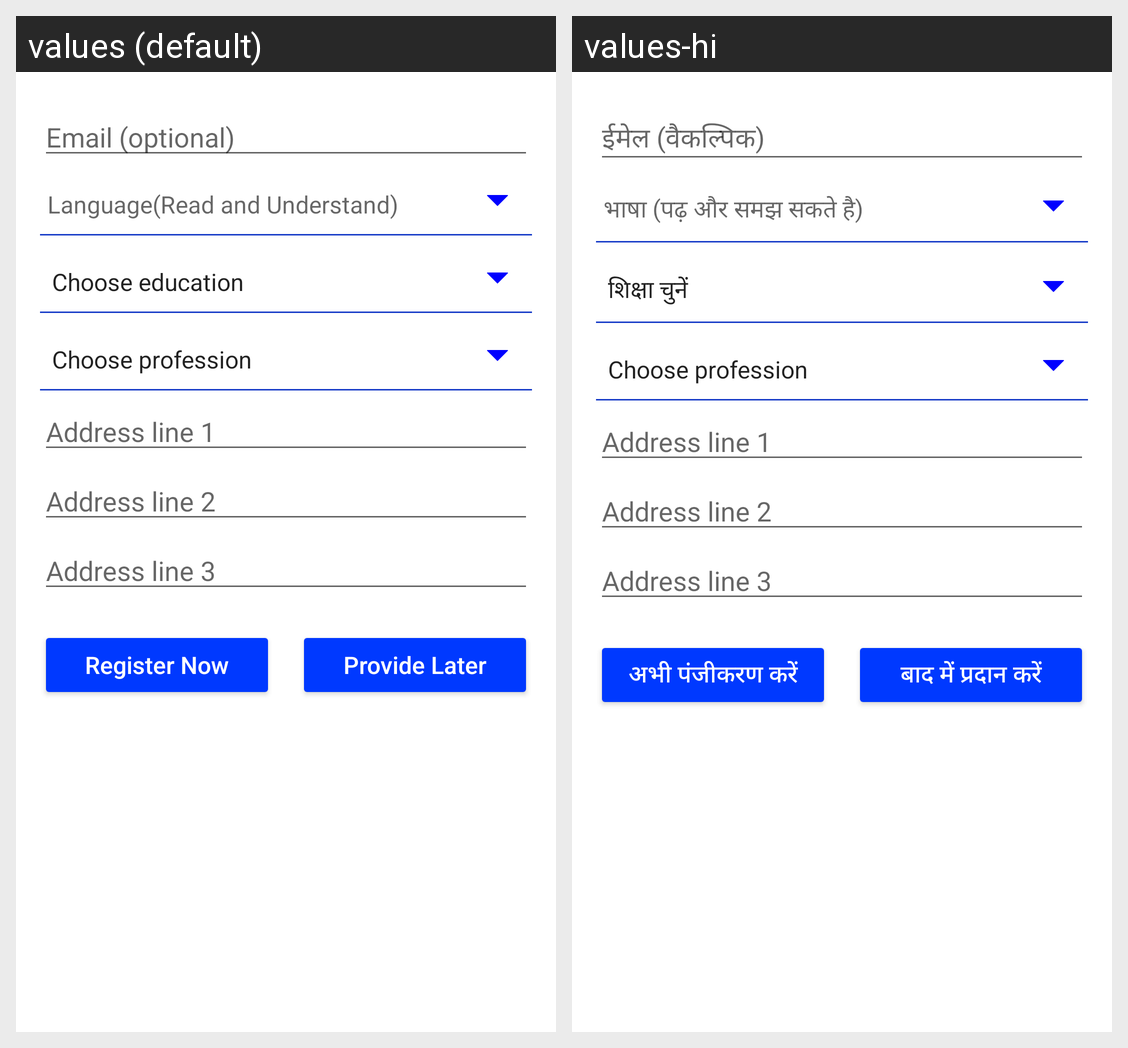

Translations of the strings shown on this Android screen, per locale in the grid:
Android screen res/layout/registration_step2_fragment.xml rendered under 2 locales, left to right: values (default), values-hi. Device: Nexus 5 (rendered at 1080×1920; each locale shown at half size, 540×960, under a caption strip naming it); theme AppTheme.
Strings drawn on this screen, with the default value and each locale's value (text and hints the layout hard-codes, and strings that could not be matched under every locale, appear in the picture but are not listed):

reg_email
  values: Email (optional)
  values-hi: ईमेल (वैकल्पिक)

reg_lang
  values: Language(Read and Understand)
  values-hi: भाषा (पढ़ और समझ सकते है)

reg_regist_now
  values: Register Now
  values-hi: अभी पंजीकरण करें

reg_provide
  values: Provide Later
  values-hi: बाद में प्रदान करें
